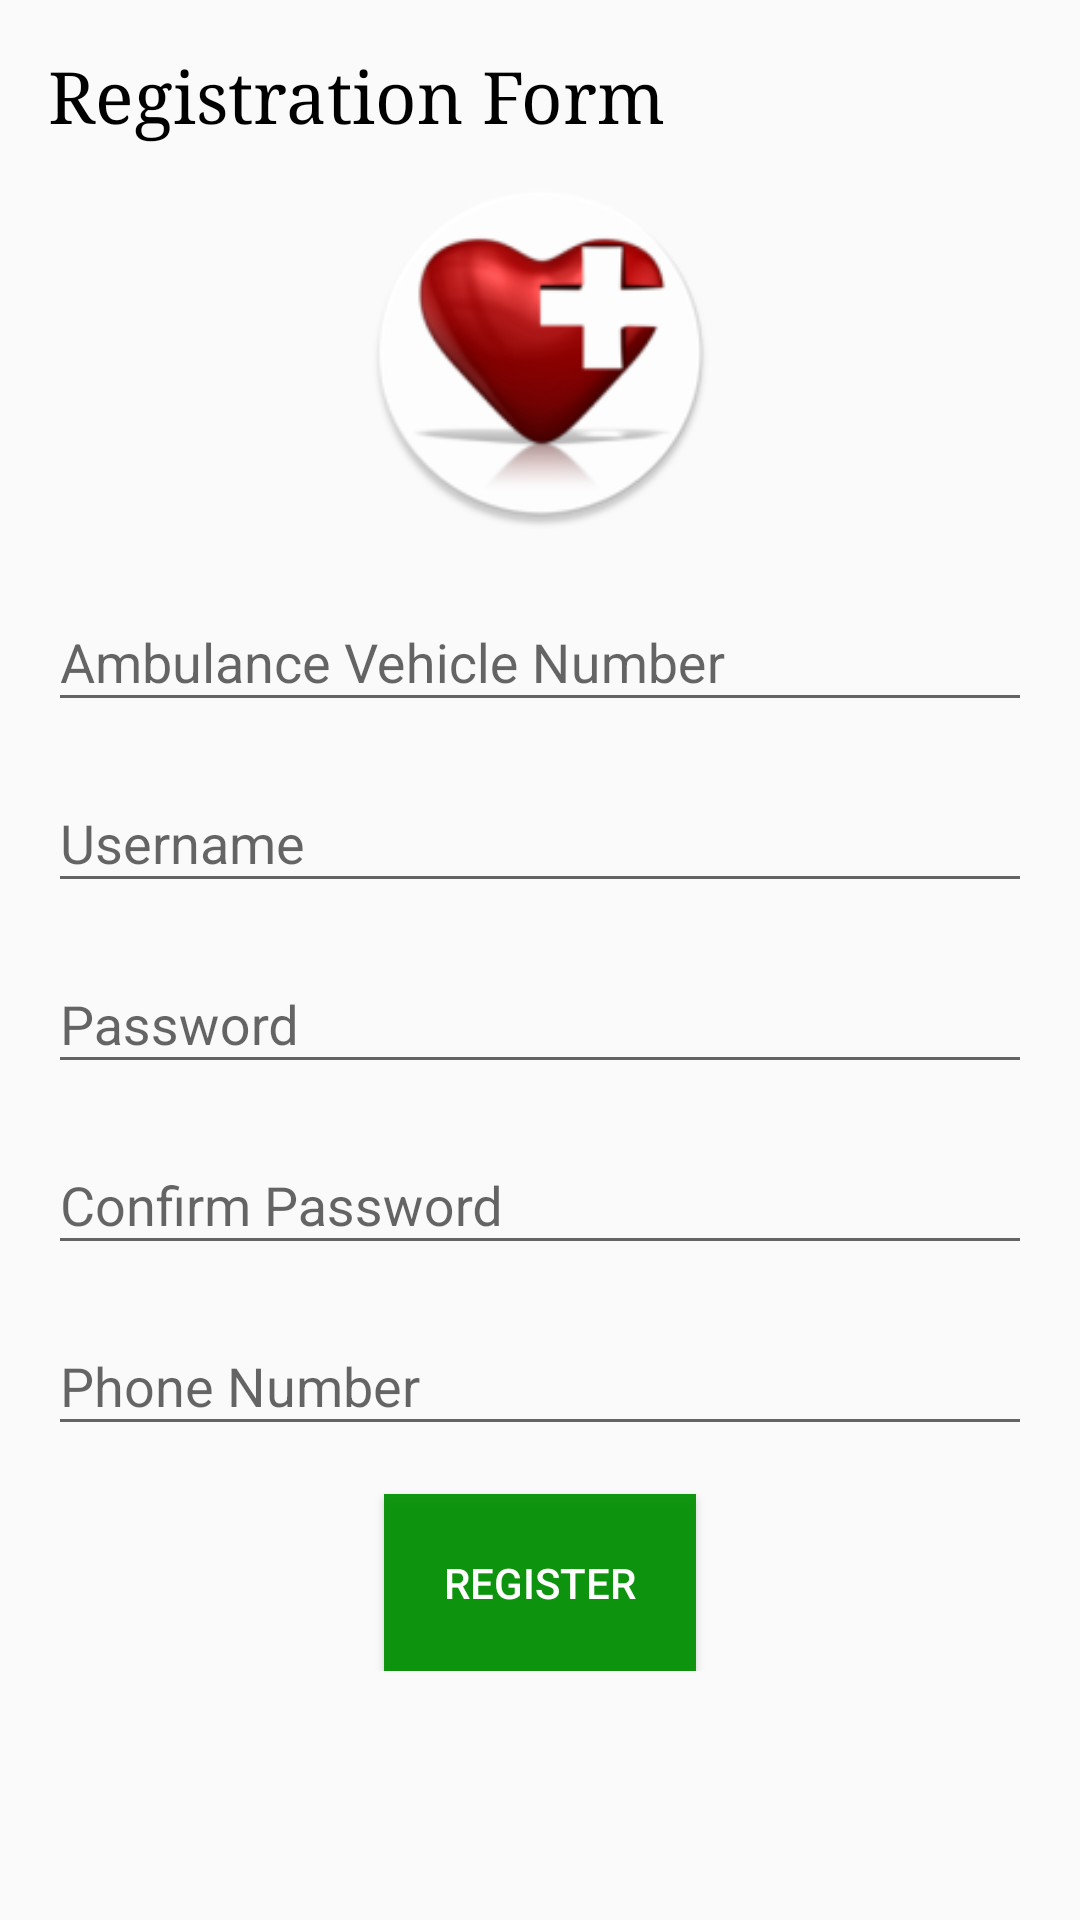

Here is an Android app screen rendered from its layout file. Give the layout XML and the strings, colors and styles it references.
<!-- AndroidManifest.xml: application theme AppTheme -->
<!-- res/layout/activity_registration.xml -->
<?xml version="1.0" encoding="utf-8"?>
<ScrollView xmlns:app="http://schemas.android.com/apk/res-auto"
    xmlns:tools="http://schemas.android.com/tools"
    android:layout_width="match_parent"
    android:layout_height="wrap_content"
    xmlns:android="http://schemas.android.com/apk/res/android">

    <android.support.constraint.ConstraintLayout
        xmlns:app="http://schemas.android.com/apk/res-auto"
        xmlns:tools="http://schemas.android.com/tools"
        android:layout_width="match_parent"
        android:layout_height="match_parent"
        android:layout_margin="16dp"
        tools:context=".Registration">

        <TextView
            android:id="@+id/reg_label"
            android:layout_width="match_parent"
            android:layout_height="wrap_content"
            android:text="Registration Form"
            android:textAllCaps="false"
            android:textColor="#000"
            android:textSize="24sp"
            android:typeface="serif" />

        <ImageView
            android:id="@+id/pic"
            android:layout_width="125dp"
            android:layout_height="125dp"
            android:layout_marginTop="8dp"
            android:padding="4dp"
            android:src="@mipmap/ic_launcher_round"
            app:layout_constraintEnd_toEndOf="parent"
            app:layout_constraintStart_toStartOf="parent"
            app:layout_constraintTop_toBottomOf="@+id/reg_label" />

        <android.support.design.widget.TextInputLayout
            android:id="@+id/rid"
            android:layout_width="match_parent"
            android:layout_height="wrap_content"
            android:layout_marginTop="8dp"
            app:layout_constraintTop_toBottomOf="@+id/pic">

            <EditText
                android:id="@+id/amb_no"
                android:layout_width="match_parent"
                android:layout_height="wrap_content"
                android:layout_marginTop="8dp"
                android:hint="Ambulance Vehicle Number" />

        </android.support.design.widget.TextInputLayout>


        <android.support.design.widget.TextInputLayout
            android:id="@+id/textInputLayout2"
            android:layout_width="match_parent"
            android:layout_height="wrap_content"
            android:layout_marginTop="8dp"
            app:layout_constraintTop_toBottomOf="@+id/rid">

            <EditText
                android:id="@+id/user_name"
                android:layout_width="match_parent"
                android:layout_height="wrap_content"
                android:hint="Username" />

        </android.support.design.widget.TextInputLayout>

        <android.support.design.widget.TextInputLayout
            android:id="@+id/textInputLayout5"
            android:layout_width="match_parent"
            android:layout_height="wrap_content"
            android:layout_marginTop="8dp"
            app:layout_constraintTop_toBottomOf="@+id/textInputLayout2">

            <EditText
                android:id="@+id/password"
                android:layout_width="match_parent"
                android:layout_height="wrap_content"
                android:hint="Password"
                android:inputType="textPassword" />
        </android.support.design.widget.TextInputLayout>

        <android.support.design.widget.TextInputLayout
            android:id="@+id/textInputLayout6"
            android:layout_width="match_parent"
            android:layout_height="wrap_content"
            android:layout_marginTop="8dp"
            app:layout_constraintTop_toBottomOf="@+id/textInputLayout5">

            <EditText
                android:id="@+id/confirm"
                android:layout_width="match_parent"
                android:layout_height="wrap_content"
                android:hint="Confirm Password"
                android:inputType="textPassword" />
        </android.support.design.widget.TextInputLayout>

        <android.support.design.widget.TextInputLayout
            android:id="@+id/textInputLayout7"
            android:layout_width="match_parent"
            android:layout_height="wrap_content"
            android:layout_marginTop="8dp"
            app:layout_constraintTop_toBottomOf="@+id/textInputLayout6">

            <EditText
                android:id="@+id/reg_phno"
                android:layout_width="match_parent"
                android:layout_height="wrap_content"
                android:hint="Phone Number"
                android:inputType="phone" />

        </android.support.design.widget.TextInputLayout>

        <Button
            android:id="@+id/register"
            android:layout_width="wrap_content"
            android:layout_height="wrap_content"
            android:layout_marginTop="16dp"
            android:background="#ee009000"
            android:padding="20dp"
            android:text="Register"
            android:textColor="@android:color/white"
            app:layout_constraintEnd_toEndOf="parent"
            app:layout_constraintStart_toStartOf="parent"
            app:layout_constraintTop_toBottomOf="@+id/textInputLayout7" />


    </android.support.constraint.ConstraintLayout>
</ScrollView>
<!-- resources referenced by this layout -->
<resources>
  <!-- mipmap ic_launcher_round: png bitmap (mipmap-hdpi, 6304 bytes) -->
  <style name="AppTheme" parent="Theme.AppCompat.Light.DarkActionBar">
          
          <item name="colorPrimary">@color/greentitle</item>
          <item name="colorPrimaryDark">@color/greendarktitle</item>
          <item name="colorAccent">@color/greenlight</item>
      </style>
  <color name="greentitle">#009000</color>
  <color name="greendarktitle">#005000</color>
  <color name="greenlight">#00b000</color>
</resources>
